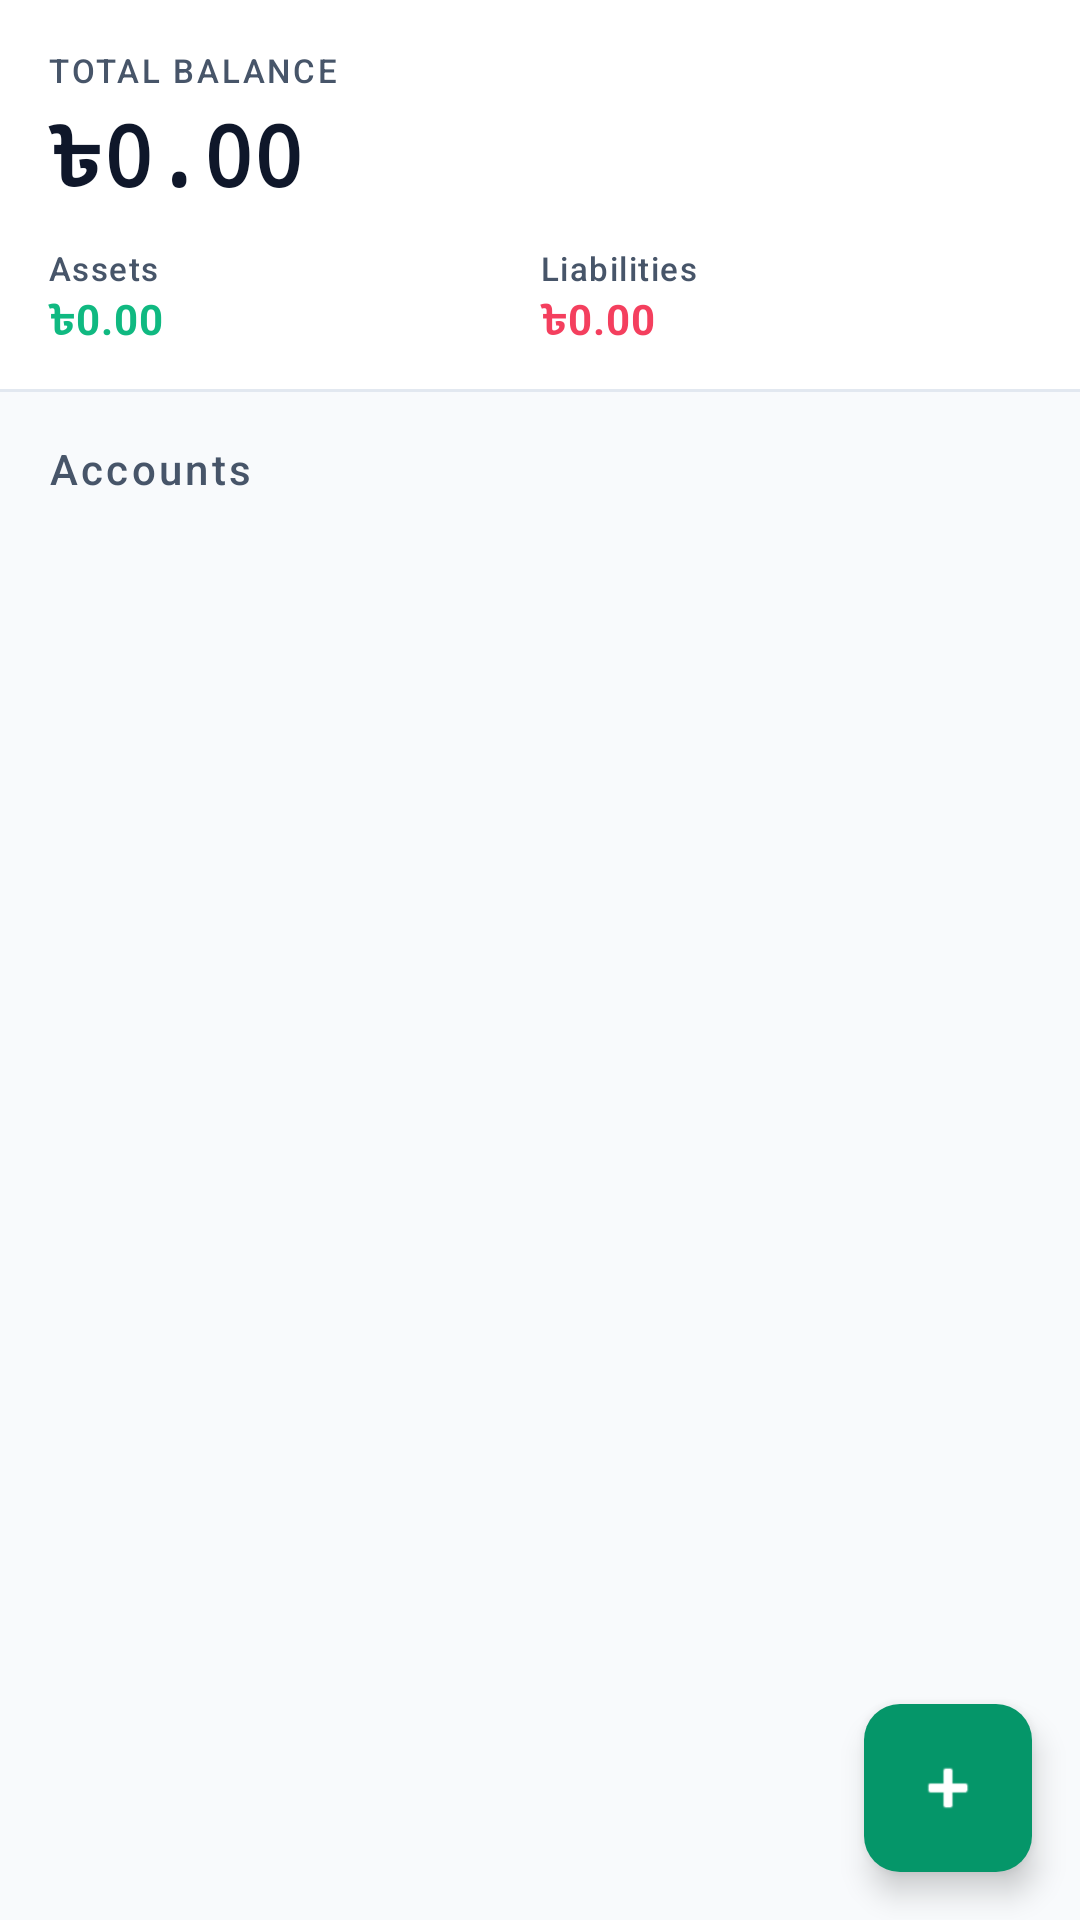

Produce the Android XML layout that renders to this screen, including the resource entries it uses.
<!-- AndroidManifest.xml: application theme Theme.MoneyBag -->
<!-- res/layout/fragment_accounts.xml -->
<?xml version="1.0" encoding="utf-8"?>
<androidx.coordinatorlayout.widget.CoordinatorLayout xmlns:android="http://schemas.android.com/apk/res/android"
    xmlns:app="http://schemas.android.com/apk/res-auto"
    xmlns:tools="http://schemas.android.com/tools"
    android:layout_width="match_parent"
    android:layout_height="match_parent"
    android:background="@color/background">

    <androidx.core.widget.NestedScrollView
        android:layout_width="match_parent"
        android:layout_height="match_parent">

        <LinearLayout
            android:layout_width="match_parent"
            android:layout_height="wrap_content"
            android:orientation="vertical"
            android:paddingBottom="100dp">

            
            <LinearLayout
                android:layout_width="match_parent"
                android:layout_height="wrap_content"
                android:orientation="vertical"
                android:paddingHorizontal="16dp"
                android:paddingTop="16dp"
                android:paddingBottom="12dp"
                android:background="@color/surface">

                <TextView
                    android:layout_width="wrap_content"
                    android:layout_height="wrap_content"
                    android:text="TOTAL BALANCE"
                    android:textAppearance="@style/TextAppearance.Material3.LabelSmall"
                    android:textColor="?attr/colorOnSurfaceVariant"
                    android:letterSpacing="0.08" />

                <TextView
                    android:id="@+id/headerTotalAccount"
                    android:layout_width="wrap_content"
                    android:layout_height="wrap_content"
                    android:text="৳0.00"
                    android:textAppearance="@style/TextAppearance.Material3.HeadlineMedium"
                    android:textColor="?attr/colorOnSurface"
                    android:textStyle="bold"
                    android:fontFamily="monospace"
                    android:layout_marginTop="2dp" />

                <LinearLayout
                    android:layout_width="match_parent"
                    android:layout_height="wrap_content"
                    android:orientation="horizontal"
                    android:layout_marginTop="8dp">

                    <LinearLayout
                        android:layout_width="0dp"
                        android:layout_height="wrap_content"
                        android:layout_weight="1"
                        android:orientation="vertical">
                        <TextView
                            android:layout_width="wrap_content"
                            android:layout_height="wrap_content"
                            android:text="Assets"
                            android:textAppearance="@style/TextAppearance.Material3.LabelSmall"
                            android:textColor="?attr/colorOnSurfaceVariant" />
                        <TextView
                            android:id="@+id/headerAssets"
                            android:layout_width="wrap_content"
                            android:layout_height="wrap_content"
                            android:text="৳0.00"
                            android:textAppearance="@style/TextAppearance.Material3.BodyMedium"
                            android:textColor="@color/income"
                            android:textStyle="bold" />
                    </LinearLayout>

                    <LinearLayout
                        android:layout_width="0dp"
                        android:layout_height="wrap_content"
                        android:layout_weight="1"
                        android:orientation="vertical">
                        <TextView
                            android:layout_width="wrap_content"
                            android:layout_height="wrap_content"
                            android:text="Liabilities"
                            android:textAppearance="@style/TextAppearance.Material3.LabelSmall"
                            android:textColor="?attr/colorOnSurfaceVariant" />
                        <TextView
                            android:id="@+id/headerLiabilities"
                            android:layout_width="wrap_content"
                            android:layout_height="wrap_content"
                            android:text="৳0.00"
                            android:textAppearance="@style/TextAppearance.Material3.BodyMedium"
                            android:textColor="@color/expense"
                            android:textStyle="bold" />
                    </LinearLayout>
                </LinearLayout>
            </LinearLayout>

            
            <View
                android:layout_width="match_parent"
                android:layout_height="1dp"
                android:background="@color/outlineVariant" />

            <TextView
                android:layout_width="wrap_content"
                android:layout_height="wrap_content"
                android:layout_marginStart="16dp"
                android:layout_marginTop="16dp"
                android:layout_marginBottom="4dp"
                android:text="Accounts"
                android:textAppearance="@style/TextAppearance.Material3.LabelLarge"
                android:textColor="?attr/colorOnSurfaceVariant"
                android:letterSpacing="0.08" />

            <androidx.recyclerview.widget.RecyclerView
                android:id="@+id/accountRecyclerView"
                android:layout_width="match_parent"
                android:layout_height="wrap_content"
                android:nestedScrollingEnabled="false"
                tools:listitem="@layout/item_account" />

        </LinearLayout>
    </androidx.core.widget.NestedScrollView>

    <com.google.android.material.floatingactionbutton.FloatingActionButton
        android:id="@+id/fabAddAccount"
        android:layout_width="wrap_content"
        android:layout_height="wrap_content"
        android:layout_gravity="bottom|end"
        android:layout_margin="16dp"
        android:contentDescription="Add Account"
        app:srcCompat="@android:drawable/ic_input_add"
        app:backgroundTint="?attr/colorPrimary"
        app:tint="?attr/colorOnPrimary" />

</androidx.coordinatorlayout.widget.CoordinatorLayout>
<!-- res/layout/item_account.xml (included above) -->
<?xml version="1.0" encoding="utf-8"?>
<com.google.android.material.card.MaterialCardView xmlns:android="http://schemas.android.com/apk/res/android"
    xmlns:app="http://schemas.android.com/apk/res-auto"
    android:layout_width="match_parent"
    android:layout_height="wrap_content"
    android:layout_marginHorizontal="16dp"
    android:layout_marginVertical="8dp"
    app:cardElevation="2dp"
    app:strokeWidth="0dp">

    <LinearLayout
        android:layout_width="match_parent"
        android:layout_height="wrap_content"
        android:orientation="horizontal"
        android:padding="16dp"
        android:gravity="center_vertical">

        <com.google.android.material.imageview.ShapeableImageView
            android:id="@+id/accountIcon"
            android:layout_width="48dp"
            android:layout_height="48dp"
            android:layout_marginEnd="16dp"
            android:src="@drawable/ic_nav_accounts"
            android:padding="12dp"
            android:scaleType="centerInside"
            android:background="@color/surfaceVariant"
            app:shapeAppearanceOverlay="@style/ShapeAppearance.Material3.Corner.Large" />

        <LinearLayout
            android:layout_width="0dp"
            android:layout_height="wrap_content"
            android:layout_weight="1"
            android:orientation="vertical">

            <TextView
                android:id="@+id/accountName"
                android:layout_width="wrap_content"
                android:layout_height="wrap_content"
                android:text="Account Name"
                android:textAppearance="@style/TextAppearance.Material3.BodyLarge"
                android:textStyle="bold"
                android:textColor="?attr/colorOnSurface" />

            <TextView
                android:id="@+id/accountType"
                android:layout_width="wrap_content"
                android:layout_height="wrap_content"
                android:text="Type"
                android:textAppearance="@style/TextAppearance.Material3.BodySmall"
                android:textColor="?attr/colorOnSurfaceVariant" />
        </LinearLayout>

        <TextView
            android:id="@+id/accountBalance"
            android:layout_width="wrap_content"
            android:layout_height="wrap_content"
            android:text="৳0.00"
            android:textAppearance="@style/TextAppearance.Material3.TitleMedium"
            android:textStyle="bold"
            android:textColor="?attr/colorPrimary" />
    </LinearLayout>

</com.google.android.material.card.MaterialCardView>
<!-- resources referenced by this layout -->
<resources>
  <color name="background">#F8FAFC</color>
  <color name="expense">#F43F5E</color>
  <color name="income">#10B981</color>
  <color name="outlineVariant">#E2E8F0</color>
  <color name="surface">#FFFFFF</color>
  <color name="surfaceVariant">#F1F5F9</color>
  <!-- drawable ic_nav_accounts (drawable) -->
  <vector xmlns:android="http://schemas.android.com/apk/res/android"
      android:width="24dp"
      android:height="24dp"
      android:viewportWidth="24"
      android:viewportHeight="24">
    <path
        android:fillColor="@android:color/white"
        android:pathData="M21,18H3V6h18v12zM12,13.5c-1.38,0 -2.5,-1.12 -2.5,-2.5s1.12,-2.5 2.5,-2.5 2.5,1.12 2.5,2.5 -1.12,2.5 -2.5,2.5zM12,2c-5.52,0 -10,4.48 -10,10s4.48,10 10,10 10,-4.48 10,-10 -4.48,-10 -10,-10z"/>
  </vector>
  <style name="ShapeAppearance.Material3.Corner.Large" parent="ShapeAppearance.Material3.MediumComponent">
          <item name="cornerSize">12dp</item>
      </style>
  <color name="primary">#059669</color>
  <color name="onPrimary">#FFFFFF</color>
  <color name="primaryContainer">#D1FAE5</color>
  <color name="onPrimaryContainer">#064E3B</color>
  <color name="secondary">#334155</color>
  <color name="onSecondary">#FFFFFF</color>
  <color name="secondaryContainer">#E2E8F0</color>
  <color name="onSecondaryContainer">#0F172A</color>
  <color name="tertiary">#0E7490</color>
  <color name="onTertiary">#FFFFFF</color>
  <color name="tertiaryContainer">#CFFAFE</color>
  <color name="onTertiaryContainer">#083344</color>
  <color name="error">#E11D48</color>
  <color name="onError">#FFFFFF</color>
  <color name="errorContainer">#FFE4E6</color>
  <color name="onErrorContainer">#4C0519</color>
  <color name="onSurface">#0F172A</color>
  <color name="onSurfaceVariant">#475569</color>
  <color name="outline">#CBD5E1</color>
  <style name="ShapePixelSmall" parent="ShapeAppearance.Material3.SmallComponent">
          <item name="cornerSize">4dp</item>
      </style>
  <style name="ShapePixelMedium" parent="ShapeAppearance.Material3.MediumComponent">
          <item name="cornerSize">8dp</item>
      </style>
  <style name="ShapePixelLarge" parent="ShapeAppearance.Material3.LargeComponent">
          <item name="cornerSize">12dp</item>
      </style>
  <style name="PixelCardStyle" parent="Widget.Material3.CardView.Elevated">
          <item name="cardElevation">0dp</item>
          <item name="cardBackgroundColor">@color/surface</item>
          <item name="strokeWidth">1dp</item>
          <item name="strokeColor">@color/outlineVariant</item>
          <item name="shapeAppearance">@style/ShapePixelMedium</item>
      </style>
</resources>
